Run: headless pygame with SDL's dummy video driver; simulated clock (each Clock.tick advances the game by its frame time, no real sleeping); random seed 0; keys injected as events and as key.get_pressed() state; no mouse input.
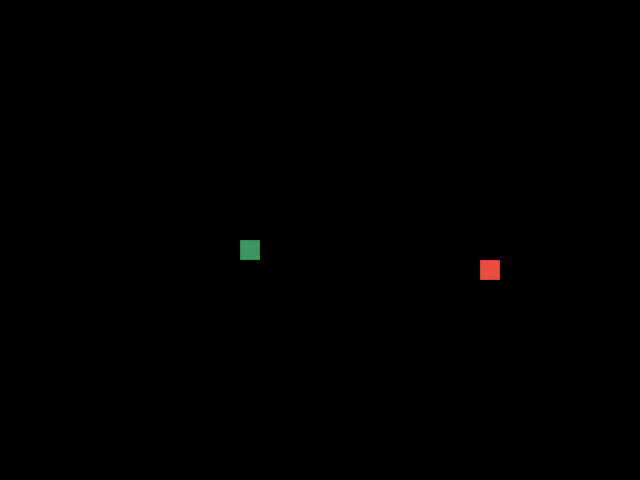
Frame 1 of 4 · flips 1–60 · no input
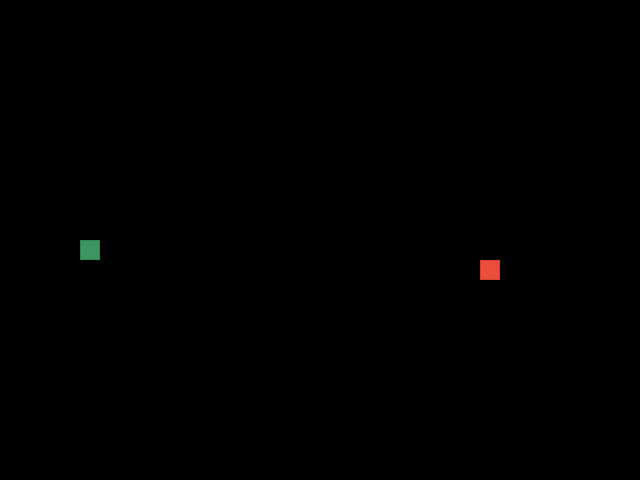
Frame 2 of 4 · flips 61–180 · tapped SPACE, RETURN · held RIGHT (→), D
Frame 3 of 4 · flips 181–300 · held DOWN (↓), S · screen unchanged from frame 2, image omitted
Frame 4 of 4 · flips 301–420 · held LEFT (←), A, UP (↑), W · screen same as frame 1, image omitted

The pygame program that drew these frames:

from random import choice, randint

import pygame

# Константы для размеров поля и сетки:
SCREEN_WIDTH, SCREEN_HEIGHT = 640, 480
GRID_SIZE = 20
GRID_WIDTH = SCREEN_WIDTH // GRID_SIZE
GRID_HEIGHT = SCREEN_HEIGHT // GRID_SIZE

# Направления движения:
UP = (0, -1)
DOWN = (0, 1)
LEFT = (-1, 0)
RIGHT = (1, 0)
ALL_DIRECTIONS = (UP, DOWN, LEFT, RIGHT)

# Цвет фона - черный:
BOARD_BACKGROUND_COLOR = (0, 0, 0)

# Скорость движения змейки:
SPEED = 15

# Настройка и заголовок игрового окна:
screen = pygame.display.set_mode((SCREEN_WIDTH, SCREEN_HEIGHT), 0, 32)
pygame.display.set_caption('Змейка')

# Настройка времени:
clock = pygame.time.Clock()


class GameObject:
    """Базовый класс для всех игровых объектов."""

    SCREEN_CENTER = (SCREEN_WIDTH // 2, SCREEN_HEIGHT // 2)  # Центр поля.
    DEFAULT_COLOR = (255, 255, 255)  # Цвет по умолчанию - белый.

    def __init__(
            self,
            body_color: tuple[int, int, int] = DEFAULT_COLOR
    ) -> None:
        """Инициализирует игровой объект в центре поля."""
        self.position = self.SCREEN_CENTER
        self.body_color = body_color

    def draw(self) -> None:
        """Отрисовывает игровые объекты (реализация в дочерних классах)."""
        pass


class Apple(GameObject):
    """Класс для игрового объекта 'Яблоко'.

    'Яблоко' спавнится на случайных координатах поля,
    является целью для игрового объекта 'Змейка'.
    """

    APPLE_COLOR = (235, 78, 61)  # Цвет яблока - красный.
    BORDER_COLOR = (214, 64, 47)  # Цвет границы ячейки - темно-красный.

    def __init__(
            self,
            body_color: tuple[int, int, int] = APPLE_COLOR
    ) -> None:
        """Инициализирует экземпляр игрового объекта 'Яблоко'
        и создает случайные стартовые координаты.
        """
        super().__init__(body_color)
        self.randomize_position()

    def randomize_position(self) -> None:
        """Определяет новые координаты 'Яблока' случайнм образом."""
        # Отнимаем 1, так как нумерация клеток идет от 0 до 31 и от 0 до 23,
        # при 32(x) и 24(y) клетках, на которые поделено поле.
        x = randint(0, GRID_WIDTH - 1) * GRID_SIZE
        y = randint(0, GRID_HEIGHT - 1) * GRID_SIZE
        self.position = (x, y)

    def draw(self) -> None:
        """Отрисовывает 'Яблоко' на игровом поле."""
        rect = pygame.Rect(self.position, (GRID_SIZE, GRID_SIZE))
        pygame.draw.rect(screen, self.body_color, rect)
        pygame.draw.rect(screen, self.BORDER_COLOR, rect, 1)


class Snake(GameObject):
    """Класс для игрового объекта 'Змейка'.

    'Змейка' появляется в центре поля, является управляемым игроком объектом,
    цель: съесть 'Яблоко', тем самым увеличиться в размерах.
    """

    SNAKE_COLOR = (59, 150, 97)  # Цвет змейки - светло-зеленый.
    BORDER_COLOR = (46, 135, 83)  # Цвет границы ячейки - зеленый.
    MAX_SPEED = 40  # Максимальная скорость змейки.

    def __init__(
            self,
            body_color: tuple[int, int, int] = SNAKE_COLOR
    ) -> None:
        """Инициализирует экземпляр игрового объекта 'Змейка'
        и задает начальные параметры.
        """
        super().__init__(body_color)
        self.length = 1
        self.positions = [self.SCREEN_CENTER]
        self.direction = RIGHT
        self.next_direction = None
        self.last = None
        self.speed = SPEED  # Переменная для реализации ускорения змейки.

    def get_head_position(self) -> tuple[int, int]:
        """Возвращает координаты головы (первого сегмента)."""
        return self.positions[0]

    def update_direction(self) -> None:
        """Обновляет текущее направление движения."""
        if self.next_direction:
            self.direction = self.next_direction
            self.next_direction = None

    def move(self) -> None:
        """Обновляет все координаты списка сегментов 'Змейки' и
        реализует проход сквозь края поля.
        """
        head_x, head_y = self.get_head_position()

        new_head_cords = (
            (head_x + (self.direction[0] * GRID_SIZE)) % SCREEN_WIDTH,
            (head_y + (self.direction[1] * GRID_SIZE)) % SCREEN_HEIGHT
        )
        self.positions.insert(0, new_head_cords)
        self.last = self.positions[-1]
        if len(self.positions) > self.length:
            del self.positions[-1]

    def reset(self) -> None:
        """Откатывает параметры 'Змейки' до стартовых, но
        направление движения выбирает случайным образом.
        """
        self.length = 1
        self.positions = [self.SCREEN_CENTER]
        self.direction = choice(ALL_DIRECTIONS)
        self.next_direction = None
        self.last = None
        self.speed = SPEED

    def change_speed(self) -> None:
        """Увеличивает скорость 'Змейки' в течение игры.

        Зависит от количества съеденных яблок.
        """
        # Скорость увеличивается на 2 за каждые 3 съеденных яблока.
        calculation = SPEED + (self.length // 3) * 2
        self.speed = (
            calculation if calculation <= self.MAX_SPEED else self.MAX_SPEED
        )

    def draw(self) -> None:
        """Отрисовывает 'Змейку' на игровом поле: отдельно тело и голову,
        а также закрашивает последний, уже не нужный, сегмент.
        """
        for position in self.positions[:-1]:
            rect = (pygame.Rect(position, (GRID_SIZE, GRID_SIZE)))
            pygame.draw.rect(screen, self.body_color, rect)
            pygame.draw.rect(screen, self.BORDER_COLOR, rect, 1)

        # Отрисовка головы змейки.
        head_rect = pygame.Rect(self.positions[0], (GRID_SIZE, GRID_SIZE))
        pygame.draw.rect(screen, self.body_color, head_rect)
        pygame.draw.rect(screen, self.BORDER_COLOR, head_rect, 1)

        # Затирание последнего сегмента.
        if self.last:
            last_rect = pygame.Rect(self.last, (GRID_SIZE, GRID_SIZE))
            pygame.draw.rect(screen, BOARD_BACKGROUND_COLOR, last_rect)


def handle_keys(game_object: Snake) -> None:
    """Обрабатывает нажатия клавиш."""
    for event in pygame.event.get():
        if event.type == pygame.QUIT:
            pygame.quit()
            raise SystemExit
        elif event.type == pygame.KEYDOWN:
            if (
                event.key in (pygame.K_UP, pygame.K_w)
                and game_object.direction != DOWN
            ):
                game_object.next_direction = UP
            elif (
                event.key in (pygame.K_DOWN, pygame.K_s)
                and game_object.direction != UP
            ):
                game_object.next_direction = DOWN
            elif (
                event.key in (pygame.K_LEFT, pygame.K_a)
                and game_object.direction != RIGHT
            ):
                game_object.next_direction = LEFT
            elif (
                event.key in (pygame.K_RIGHT, pygame.K_d)
                and game_object.direction != LEFT
            ):
                game_object.next_direction = RIGHT


def main() -> None:
    """Управляет игровым процессом: запускает игру, обрабатывает события,
    обновляет экран.
    """
    pygame.init()
    apple = Apple()
    snake = Snake()

    while True:
        # Обработка событий.
        handle_keys(snake)
        snake.update_direction()
        snake.move()

        # Проверка логики.
        snake_head = snake.get_head_position()
        if snake_head == apple.position:
            snake.length += 1
            apple.randomize_position()
            while apple.position in snake.positions:
                apple.randomize_position()

        if snake_head in snake.positions[1:]:
            snake.reset()
            screen.fill(BOARD_BACKGROUND_COLOR)

        snake.change_speed()

        # Отрисовка объектов.
        snake.draw()
        apple.draw()

        pygame.display.update()
        clock.tick(snake.speed)


if __name__ == '__main__':
    main()
